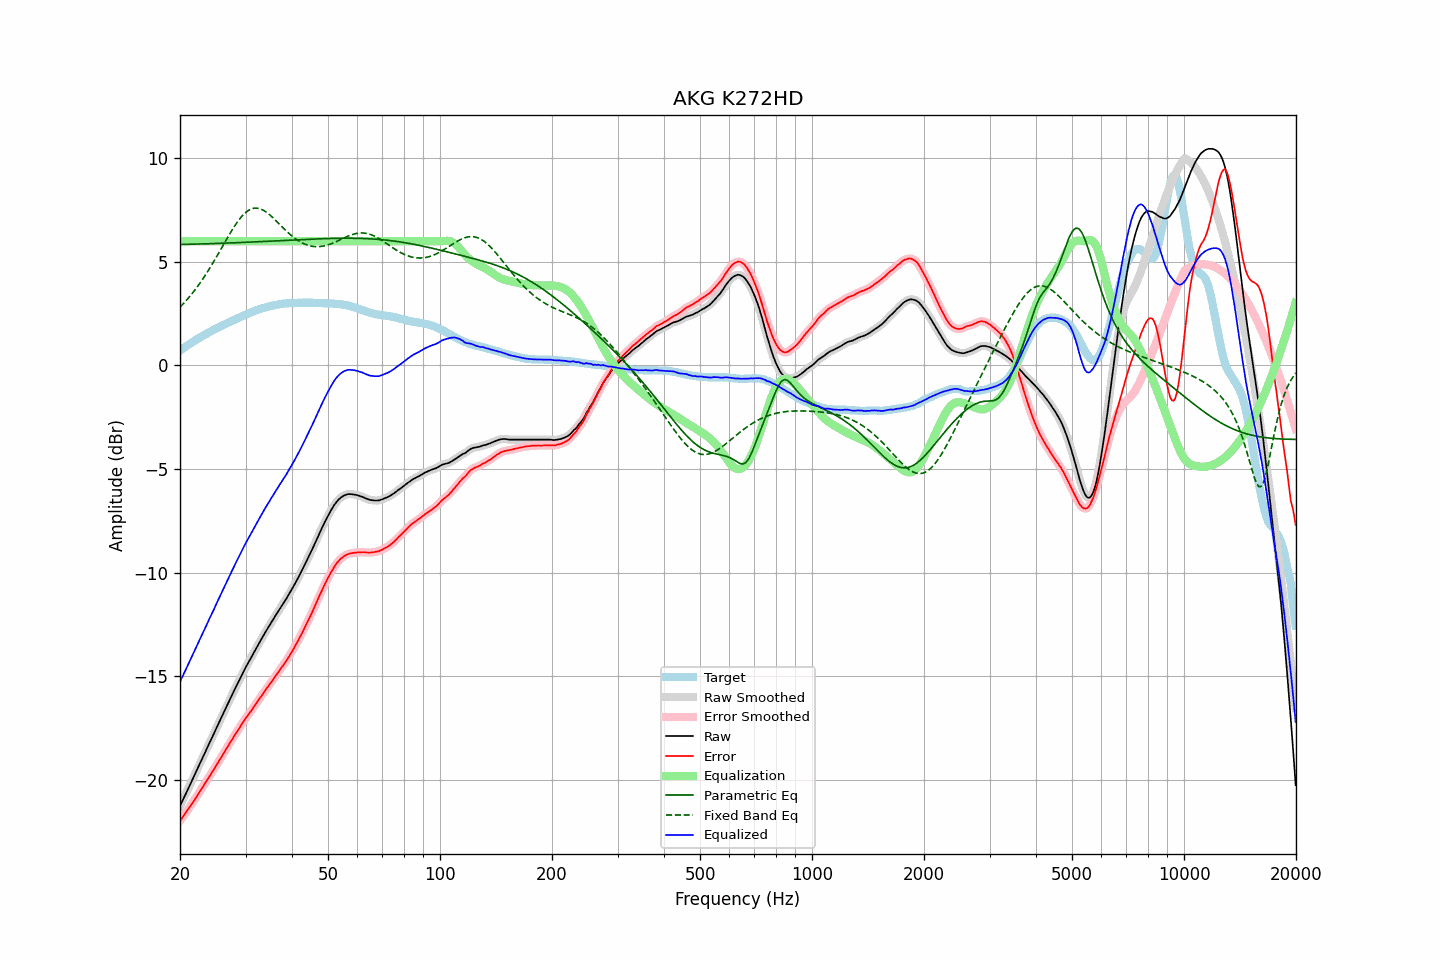

Values plotted in this chart, from the file beside it:
frequency, raw, error, smoothed, error_smoothed, equalization, parametric_eq, fixed_band_eq, equalized_raw, equalized_smoothed, target
20.00, -21.27, -21.98, -21.27, -21.98, 6.00, 5.84, 2.81, -15.27, -15.27, 0.71
20.20, -21.11, -21.88, -21.11, -21.88, 6.00, 5.84, 2.89, -15.11, -15.11, 0.77
20.40, -20.94, -21.76, -20.94, -21.77, 6.00, 5.84, 2.97, -14.94, -14.94, 0.82
20.61, -20.78, -21.66, -20.78, -21.66, 6.00, 5.84, 3.06, -14.78, -14.78, 0.88
20.81, -20.62, -21.55, -20.62, -21.55, 6.00, 5.85, 3.14, -14.62, -14.62, 0.93
21.02, -20.45, -21.44, -20.45, -21.44, 6.00, 5.85, 3.24, -14.45, -14.45, 0.99
21.23, -20.29, -21.33, -20.29, -21.33, 6.00, 5.85, 3.33, -14.29, -14.29, 1.04
21.44, -20.12, -21.21, -20.12, -21.21, 6.00, 5.85, 3.42, -14.12, -14.12, 1.09
21.66, -19.95, -21.09, -19.95, -21.09, 6.00, 5.85, 3.52, -13.95, -13.95, 1.14
21.87, -19.79, -20.98, -19.78, -20.98, 6.00, 5.86, 3.62, -13.79, -13.78, 1.19
22.09, -19.62, -20.86, -19.62, -20.86, 6.00, 5.86, 3.72, -13.62, -13.62, 1.24
22.31, -19.45, -20.74, -19.45, -20.74, 6.00, 5.86, 3.82, -13.45, -13.45, 1.29
22.54, -19.28, -20.61, -19.28, -20.61, 6.00, 5.86, 3.93, -13.28, -13.28, 1.33
22.76, -19.12, -20.50, -19.12, -20.49, 6.00, 5.87, 4.04, -13.12, -13.12, 1.38
22.99, -18.95, -20.37, -18.95, -20.37, 6.00, 5.87, 4.15, -12.95, -12.95, 1.42
23.22, -18.78, -20.25, -18.78, -20.25, 6.00, 5.87, 4.27, -12.78, -12.78, 1.47
23.45, -18.62, -20.12, -18.62, -20.12, 6.00, 5.87, 4.39, -12.62, -12.62, 1.51
23.69, -18.45, -20.01, -18.45, -20.00, 6.00, 5.88, 4.51, -12.45, -12.45, 1.56
23.92, -18.28, -19.87, -18.28, -19.88, 6.00, 5.88, 4.63, -12.28, -12.28, 1.60
24.16, -18.12, -19.76, -18.12, -19.76, 6.00, 5.88, 4.76, -12.12, -12.12, 1.65
24.40, -17.95, -19.63, -17.95, -19.63, 6.00, 5.88, 4.89, -11.95, -11.95, 1.68
24.65, -17.79, -19.51, -17.78, -19.51, 6.00, 5.89, 5.02, -11.79, -11.78, 1.72
24.89, -17.62, -19.38, -17.62, -19.38, 6.00, 5.89, 5.15, -11.62, -11.62, 1.76
25.14, -17.45, -19.25, -17.45, -19.25, 6.00, 5.89, 5.28, -11.45, -11.45, 1.80
25.39, -17.29, -19.13, -17.28, -19.13, 6.00, 5.89, 5.42, -11.29, -11.28, 1.84
25.65, -17.12, -19.00, -17.12, -19.00, 6.00, 5.90, 5.55, -11.12, -11.12, 1.88
25.91, -16.95, -18.87, -16.95, -18.87, 6.00, 5.90, 5.69, -10.95, -10.95, 1.92
26.16, -16.79, -18.75, -16.79, -18.74, 6.00, 5.90, 5.83, -10.79, -10.79, 1.96
26.43, -16.62, -18.61, -16.62, -18.62, 6.00, 5.91, 5.96, -10.62, -10.62, 1.99
26.69, -16.46, -18.49, -16.46, -18.49, 6.00, 5.91, 6.10, -10.46, -10.46, 2.03
26.96, -16.30, -18.37, -16.30, -18.36, 6.00, 5.91, 6.23, -10.30, -10.30, 2.07
27.23, -16.13, -18.23, -16.13, -18.23, 6.00, 5.91, 6.36, -10.13, -10.13, 2.10
27.50, -15.97, -18.11, -15.97, -18.11, 6.00, 5.92, 6.49, -9.97, -9.97, 2.14
27.77, -15.81, -17.98, -15.81, -17.98, 6.00, 5.92, 6.61, -9.81, -9.81, 2.18
28.05, -15.65, -17.85, -15.65, -17.86, 6.00, 5.92, 6.74, -9.65, -9.65, 2.20
28.33, -15.49, -17.73, -15.49, -17.73, 6.00, 5.93, 6.85, -9.49, -9.49, 2.24
28.62, -15.33, -17.61, -15.33, -17.61, 6.00, 5.93, 6.96, -9.33, -9.33, 2.28
28.90, -15.17, -17.49, -15.17, -17.49, 6.00, 5.93, 7.06, -9.17, -9.17, 2.32
29.19, -15.02, -17.37, -15.02, -17.37, 6.00, 5.94, 7.16, -9.02, -9.02, 2.35
29.48, -14.86, -17.25, -14.86, -17.25, 6.00, 5.94, 7.25, -8.86, -8.86, 2.39
29.78, -14.71, -17.14, -14.71, -17.13, 6.00, 5.94, 7.33, -8.71, -8.71, 2.43
30.08, -14.55, -17.01, -14.56, -17.02, 6.00, 5.95, 7.39, -8.55, -8.56, 2.46
30.38, -14.42, -16.92, -14.42, -16.91, 6.00, 5.95, 7.46, -8.42, -8.42, 2.49
30.68, -14.28, -16.80, -14.28, -16.81, 6.00, 5.95, 7.50, -8.28, -8.28, 2.52
30.99, -14.14, -16.70, -14.14, -16.70, 6.00, 5.96, 7.55, -8.14, -8.14, 2.56
31.30, -14.00, -16.59, -14.00, -16.59, 6.00, 5.96, 7.57, -8.00, -8.00, 2.59
31.61, -13.85, -16.47, -13.85, -16.47, 6.00, 5.96, 7.59, -7.85, -7.85, 2.62
31.93, -13.71, -16.36, -13.71, -16.36, 6.00, 5.97, 7.60, -7.71, -7.71, 2.65
32.24, -13.57, -16.24, -13.57, -16.25, 6.00, 5.97, 7.60, -7.57, -7.57, 2.68
32.57, -13.43, -16.14, -13.43, -16.14, 6.00, 5.97, 7.58, -7.43, -7.43, 2.70
32.89, -13.30, -16.03, -13.30, -16.03, 6.00, 5.98, 7.56, -7.30, -7.30, 2.73
33.22, -13.16, -15.91, -13.16, -15.92, 6.00, 5.98, 7.53, -7.16, -7.16, 2.75
33.55, -13.03, -15.81, -13.02, -15.80, 6.00, 5.99, 7.49, -7.03, -7.02, 2.78
33.89, -12.89, -15.69, -12.89, -15.69, 6.00, 5.99, 7.44, -6.89, -6.89, 2.80
34.23, -12.76, -15.58, -12.76, -15.58, 6.00, 5.99, 7.39, -6.76, -6.76, 2.82
34.57, -12.64, -15.48, -12.63, -15.48, 6.00, 6.00, 7.33, -6.64, -6.63, 2.84
34.92, -12.51, -15.37, -12.51, -15.37, 6.00, 6.00, 7.26, -6.51, -6.51, 2.86
35.27, -12.38, -15.26, -12.38, -15.27, 6.00, 6.01, 7.19, -6.38, -6.38, 2.88
35.62, -12.26, -15.16, -12.26, -15.15, 6.00, 6.01, 7.12, -6.26, -6.26, 2.90
35.97, -12.13, -15.04, -12.13, -15.04, 6.00, 6.01, 7.04, -6.13, -6.13, 2.92
... 635 more rows
